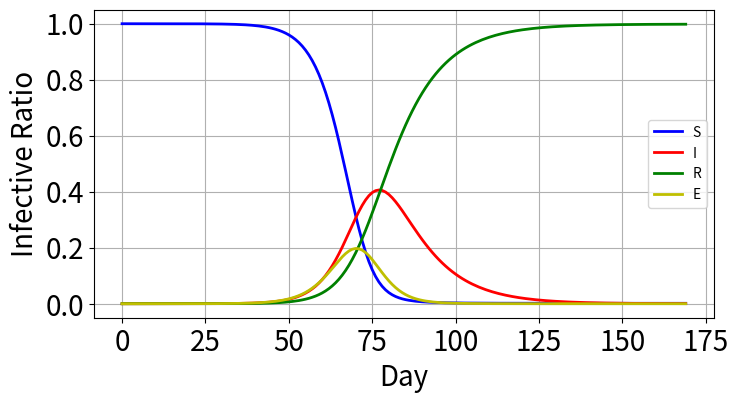

This chart was generated by the following Python code:
import numpy as np
import matplotlib.pyplot as plt

N = 1e7 + 10 + 5
T = 170

s = np.zeros([T])
e = np.zeros([T])
i = np.zeros([T])
r = np.zeros([T])
lamda = 0.5
gamma = 0.0821
sigma = 0.25

i[0] = 10.0 / N
s[0] = 1e7 / N
e[0] = 40.0 / N

for t in range(T - 1):
    s[t + 1] = s[t] - lamda * s[t] * i[t]
    e[t + 1] = e[t] + lamda * s[t] * i[t] - sigma * e[t]
    i[t + 1] = i[t] + sigma * e[t] - gamma * i[t]
    r[t + 1] = r[t] + gamma * i[t]

fix, ax = plt.subplots(figsize=(8, 4))
ax.plot(s, c='b', lw=2, label='S')
ax.plot(i, c='r', lw=2, label='I')
ax.plot(r, c='g', lw=2, label='R')
ax.plot(e, c='y', lw=2, label='E')
ax.set_xlabel('Day', fontsize=20)
ax.set_ylabel('Infective Ratio', fontsize=20)
ax.grid(1)
plt.xticks(fontsize=20)
plt.yticks(fontsize=20)
plt.legend()
plt.show()
